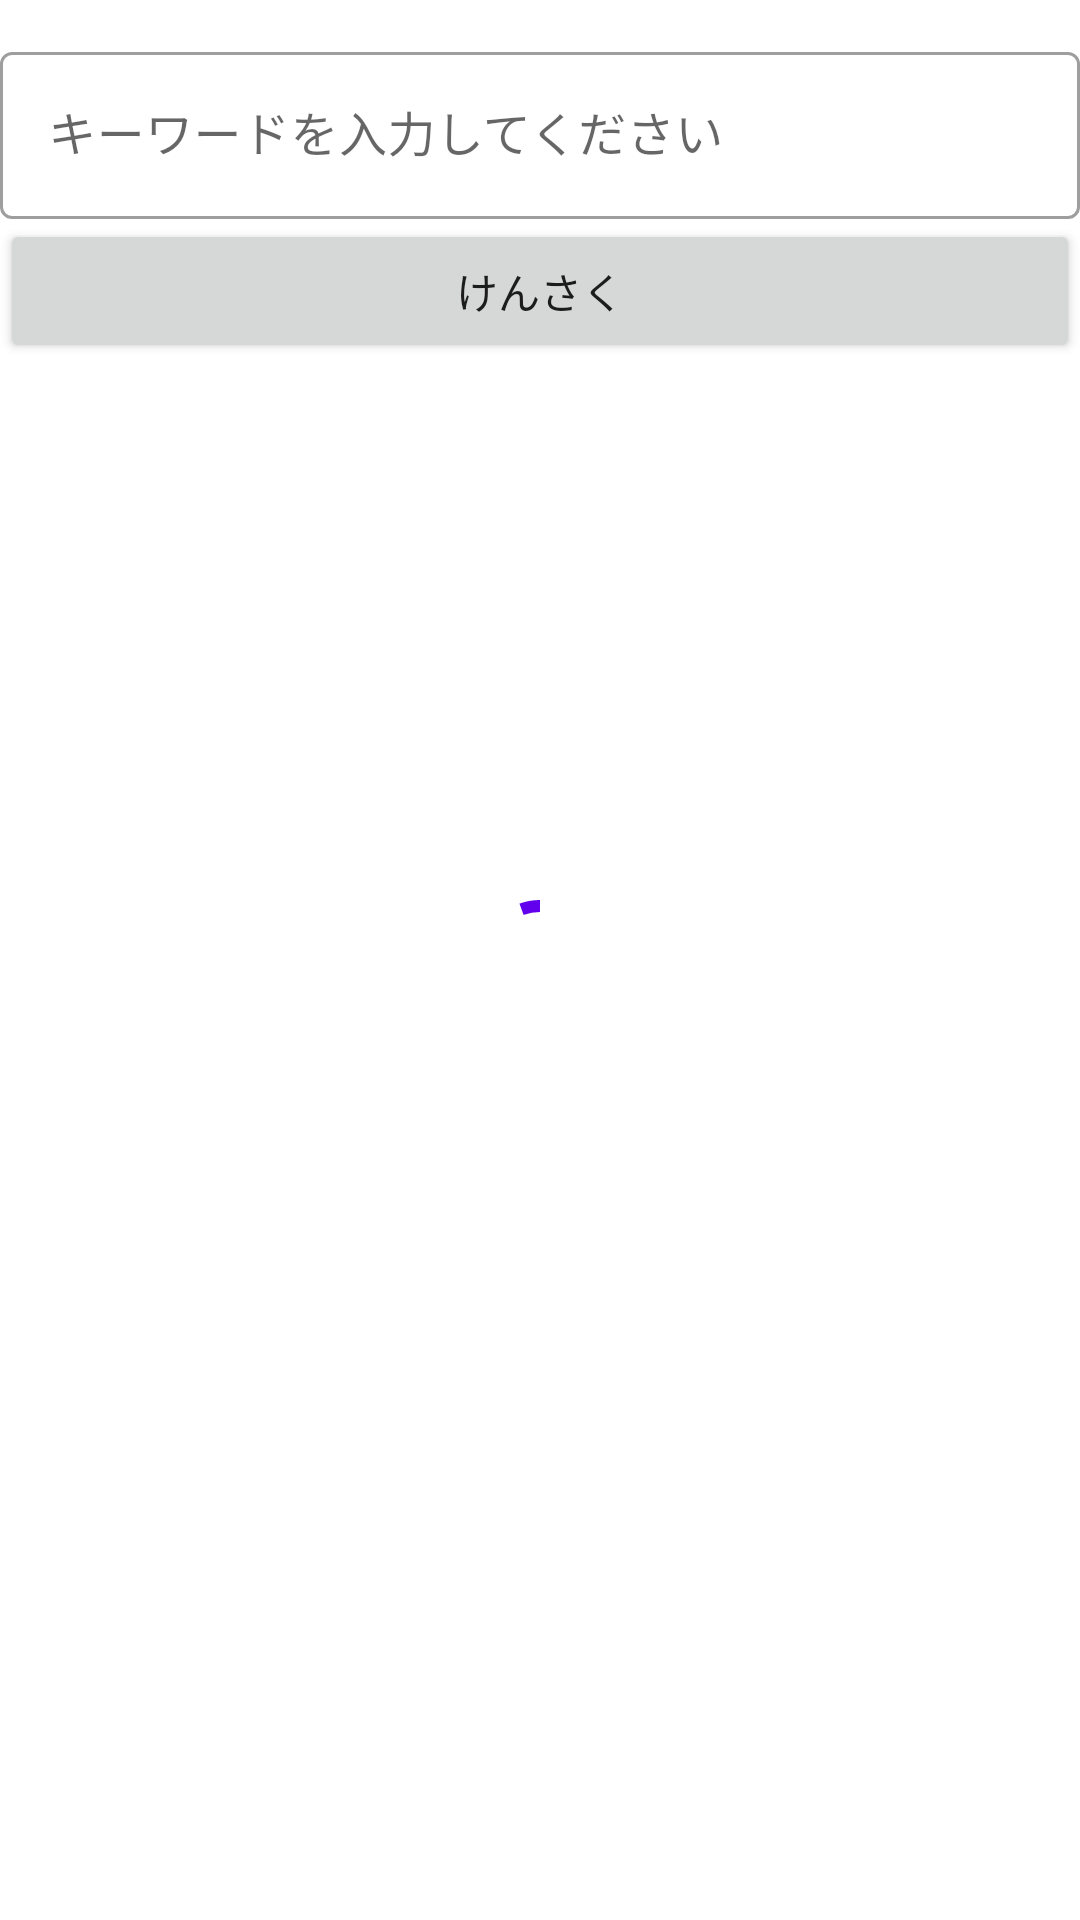

This screen was rendered from an Android layout file. Write that file and the resources it references.
<!-- AndroidManifest.xml: application theme Theme.MyOkashi -->
<!-- res/layout/activity_main.xml -->
<?xml version="1.0" encoding="utf-8"?>
<FrameLayout xmlns:android="http://schemas.android.com/apk/res/android"
    xmlns:app="http://schemas.android.com/apk/res-auto"
    xmlns:tools="http://schemas.android.com/tools"
    android:layout_width="match_parent"
    android:layout_height="match_parent"
    tools:context=".MainActivity">

    
    <LinearLayout
        android:layout_width="match_parent"
        android:layout_height="match_parent"
        android:orientation="vertical">

        <com.google.android.material.textfield.TextInputLayout
            android:id="@+id/textInputLayoutKeyword"
            style="@style/Widget.MaterialComponents.TextInputLayout.OutlinedBox"
            android:layout_width="match_parent"
            android:layout_height="wrap_content"
            android:layout_marginTop="12dp">

            <com.google.android.material.textfield.TextInputEditText
                android:id="@+id/textInputEditTextKeyword"
                android:layout_width="match_parent"
                android:layout_height="wrap_content"
                android:hint="キーワードを入力してください"
                android:maxLines="1"
                tools:text="ケーキ" />
        </com.google.android.material.textfield.TextInputLayout>

        <Button
            android:id="@+id/buttonSearch"
            android:layout_width="match_parent"
            android:layout_height="wrap_content"
            android:text="けんさく" />

        <androidx.recyclerview.widget.RecyclerView
            android:id="@+id/okashiList"
            android:layout_width="match_parent"
            android:layout_height="match_parent"
            tools:itemCount="10"
            tools:listitem="@layout/okashi_item" />
    </LinearLayout>

    
    <com.google.android.material.progressindicator.CircularProgressIndicator
        android:id="@+id/progressIndicator"
        android:layout_width="wrap_content"
        android:layout_height="wrap_content"
        android:layout_gravity="center"
        android:indeterminate="true" />

</FrameLayout>
<!-- res/layout/okashi_item.xml (included above) -->
<?xml version="1.0" encoding="utf-8"?>
<androidx.cardview.widget.CardView xmlns:android="http://schemas.android.com/apk/res/android"
    xmlns:app="http://schemas.android.com/apk/res-auto"
    xmlns:tools="http://schemas.android.com/tools"
    android:layout_width="match_parent"
    android:layout_height="wrap_content"
    android:layout_marginTop="4dp"
    android:foreground="?attr/selectableItemBackgroundBorderless"
    app:cardElevation="4dp">
    <LinearLayout
        android:layout_width="match_parent"
        android:layout_height="wrap_content"
        android:orientation="horizontal">
        <ImageView
            android:id="@+id/image"
            android:layout_width="44dp"
            android:layout_height="44dp"
            android:layout_marginVertical="8dp"
            android:layout_marginStart="8dp"
            tools:src="@drawable/ic_launcher_foreground" />
        <TextView
            android:id="@+id/name"
            android:layout_width="match_parent"
            android:layout_height="wrap_content"
            android:layout_margin="8dp"
            android:ellipsize="end"
            android:maxLines="1"
            android:textAppearance="?attr/textAppearanceBody2"
            tools:text="カントリーマアムバナナブレッド" />
    </LinearLayout>
</androidx.cardview.widget.CardView>
<!-- resources referenced by this layout -->
<resources>
  <style name="Theme.MyOkashi" parent="Theme.MaterialComponents.DayNight.DarkActionBar">
          
          <item name="colorPrimary">@color/purple_500</item>
          <item name="colorPrimaryVariant">@color/purple_700</item>
          <item name="colorOnPrimary">@color/white</item>
          
          <item name="colorSecondary">@color/teal_200</item>
          <item name="colorSecondaryVariant">@color/teal_700</item>
          <item name="colorOnSecondary">@color/black</item>
          
          <item name="android:statusBarColor" tools:targetApi="l">?attr/colorPrimaryVariant</item>
          
      </style>
  <!-- not gathered from this repository: default colours our renderer supplied (Android Studio template values) -->
  <color name="purple_500">#FF6200EE</color>
  <color name="purple_700">#FF3700B3</color>
  <color name="teal_200">#FF03DAC5</color>
  <color name="teal_700">#FF018786</color>
  <color name="black">#FF000000</color>
  <color name="white">#FFFFFFFF</color>
</resources>
